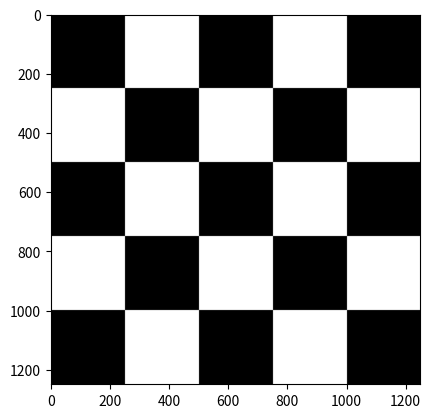

Generate this figure with matplotlib:
import numpy as np
import matplotlib.pyplot as plt

def board(size: int, x_squares: int, y_squares: int) -> np.matrix:
    row = np.zeros( (size, size) )
    square = np.zeros( (size, size) )
    _square = np.ones( (size, size) )
    
    white = True
    for i in range(x_squares - 1):
        if white:
            row = np.hstack( (row, _square) )
        else:
            row = np.hstack( (row, square) )

        white = not white            

    _row = 1 - row
    img = row
    
    white = True
    for i in range(y_squares - 1):
        if white:
            img = np.vstack( (img, _row) )
        else:
            img = np.vstack( (img, row) )
            
        white = not white

    return img * 255
    
img = board(250, 5, 5)

plt.figure()
plt.imshow(img, cmap = "gray", vmax = 255, vmin = 0)
plt.show()